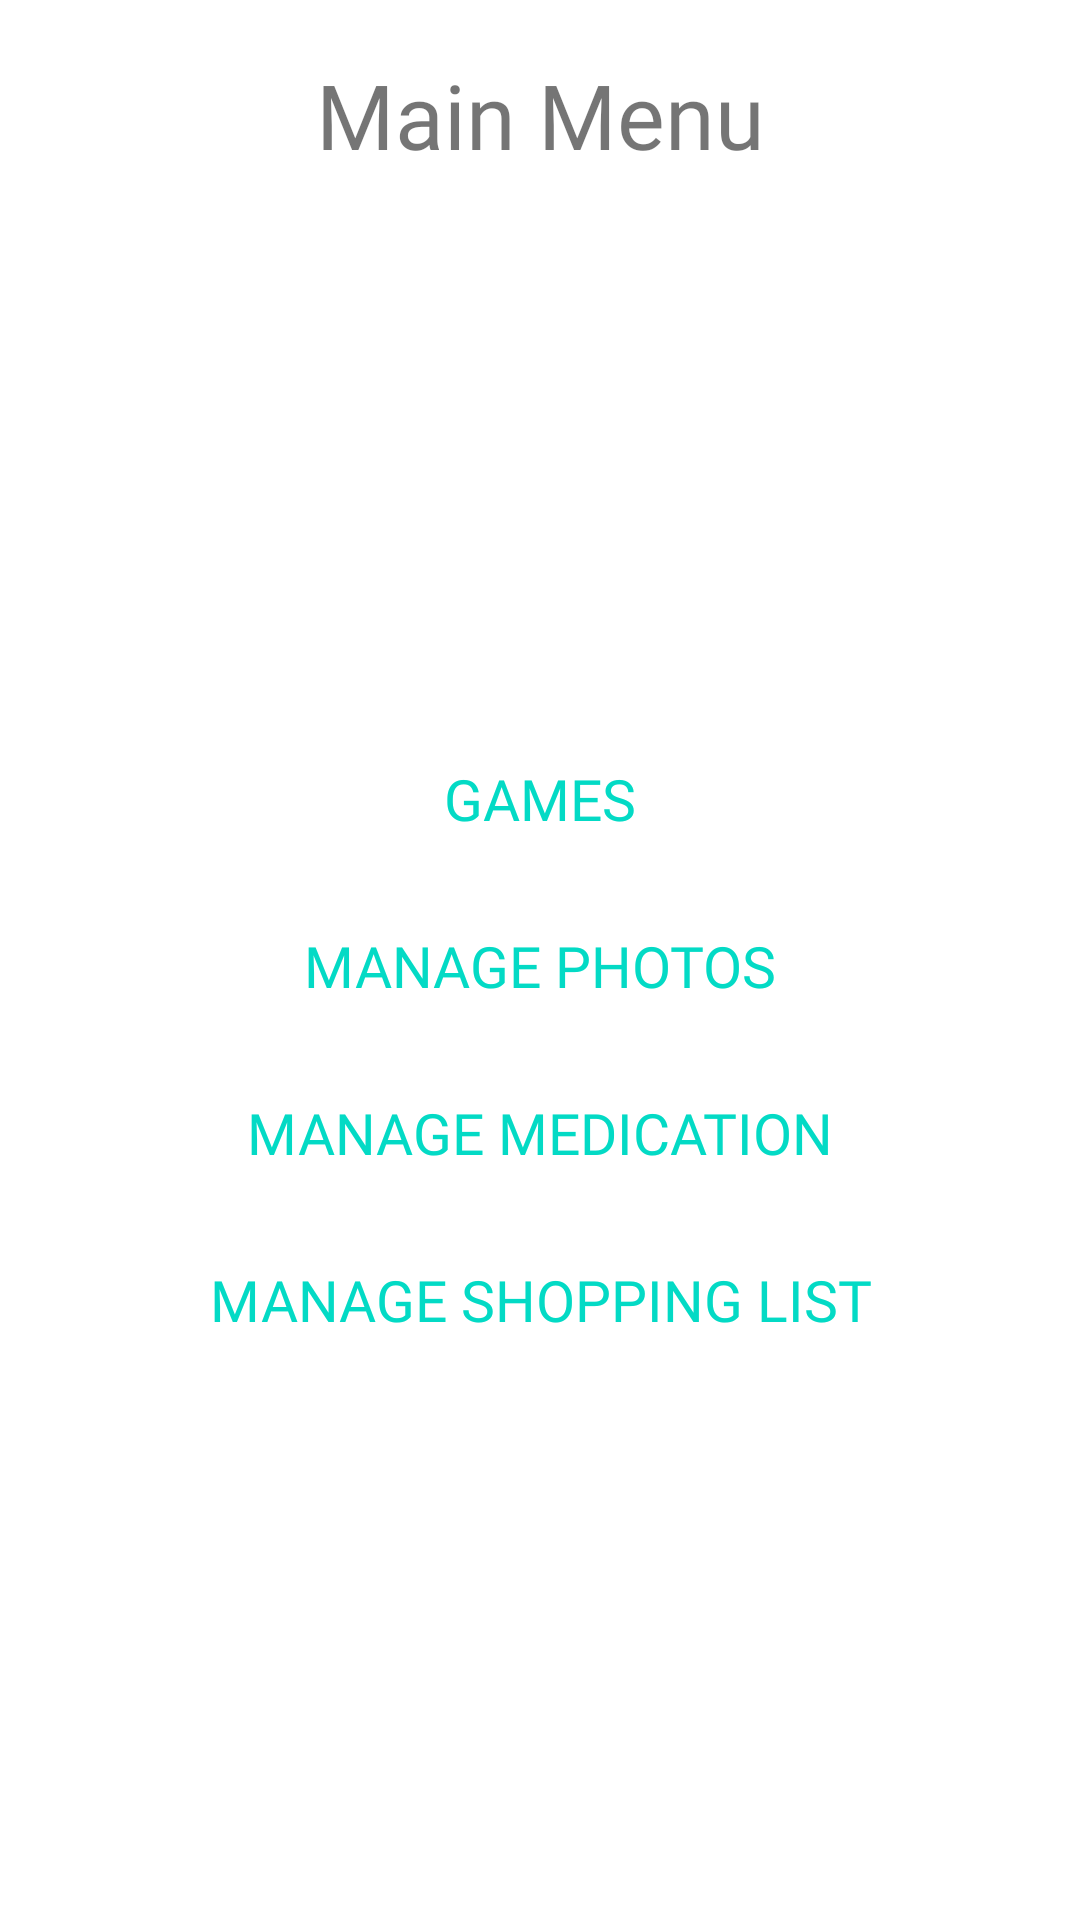

Reconstruct the res/layout file that produces this screen, plus the resources it refers to.
<!-- AndroidManifest.xml: application theme Theme.MemorryAplicationProject -->
<!-- res/layout/activity_main_menu.xml -->
<?xml version="1.0" encoding="utf-8"?>
<LinearLayout xmlns:android="http://schemas.android.com/apk/res/android"
    xmlns:tools="http://schemas.android.com/tools"
    android:layout_width="match_parent"
    android:padding="18dp"
    android:orientation="vertical"
    android:layout_height="match_parent"
    tools:context=".MainMenuActivity">

    <TextView
        android:id="@+id/titleMain"
        android:gravity="center"
        android:layout_width="match_parent"
        android:layout_height="wrap_content"
        android:fontFamily="@font/abril_fatface"
        android:paddingBottom="180dp"
        android:text="@string/title_text_main_menu"
        android:textSize="30sp" />


    <Button
        android:id="@+id/bt_games"
        android:layout_width="match_parent"
        android:layout_height="wrap_content"
        android:background="@android:color/transparent"
        android:fontFamily="@font/autour_one"
        android:padding="15dp"
        android:text="@string/games_text"
        android:textColor="@color/teal_200"
        android:textSize="19sp" />

    <Button
        android:id="@+id/bt_photos"
        android:text="@string/photo_text"
        android:layout_width="match_parent"
        android:layout_height="wrap_content"
        android:fontFamily="@font/autour_one"
        android:padding="15dp"
        android:textSize="19sp"
        android:textColor="@color/teal_200"
        android:background="@android:color/transparent"/>

    <Button
        android:id="@+id/bt_pills"
        android:layout_width="match_parent"
        android:layout_height="wrap_content"
        android:text="@string/pills_text"
        android:fontFamily="@font/autour_one"
        android:padding="15dp"
        android:textSize="19sp"
        android:textColor="@color/teal_200"
        android:background="@android:color/transparent"/>

    <Button
        android:id="@+id/bt_shoppingList"
        android:layout_width="match_parent"
        android:fontFamily="@font/autour_one"
        android:layout_height="wrap_content"
        android:text="@string/shopping_text"
        android:padding="15dp"
        android:textSize="19sp"
        android:textColor="@color/teal_200"
        android:background="@android:color/transparent"/>




</LinearLayout>
<!-- resources referenced by this layout -->
<resources>
  <string name="games_text">Games</string>
  <string name="photo_text">Manage Photos</string>
  <string name="pills_text">Manage Medication</string>
  <string name="shopping_text">Manage Shopping List</string>
  <string name="title_text_main_menu">Main Menu</string>
  <style name="Theme.MemorryAplicationProject" parent="Theme.MaterialComponents.DayNight.DarkActionBar">
          
          <item name="colorPrimary">@color/purple_500</item>
          <item name="colorPrimaryVariant">@color/purple_700</item>
          <item name="colorOnPrimary">@color/white</item>
          
          <item name="colorSecondary">@color/teal_200</item>
          <item name="colorSecondaryVariant">@color/teal_700</item>
          <item name="colorOnSecondary">@color/black</item>
          
          <item name="android:statusBarColor" tools:targetApi="l">?attr/colorPrimaryVariant</item>
          
      </style>
  <!-- not gathered from this repository: default colours our renderer supplied (Android Studio template values) -->
  <color name="purple_500">#FF6200EE</color>
  <color name="purple_700">#FF3700B3</color>
  <color name="teal_200">#FF03DAC5</color>
  <color name="teal_700">#FF018786</color>
  <color name="black">#FF000000</color>
  <color name="white">#FFFFFFFF</color>
</resources>
